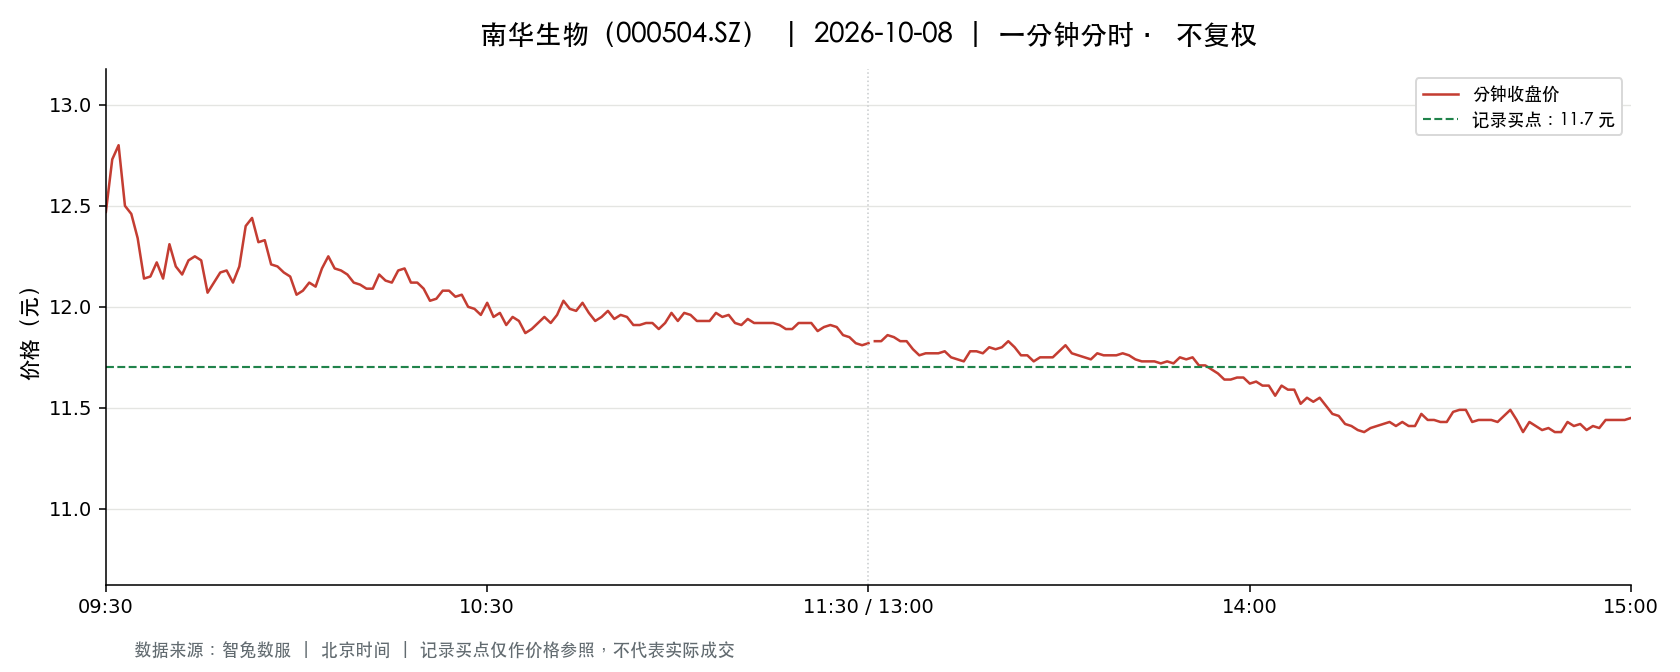

The table this chart was drawn from, first rows:
t, o, h, l, c, v, a, pc, sf
2026-10-08 09:30:00, 12.47, 12.47, 12.47, 12.47, 35941, 44818427, 12.42, 0.0
2026-10-08 09:31:00, 12.73, 12.96, 12.62, 12.73, 65686, 83584675, 12.47, 0.0
2026-10-08 09:32:00, 12.67, 13.0, 12.64, 12.8, 57229, 73298901, 12.73, 0.0
2026-10-08 09:33:00, 12.81, 12.81, 12.5, 12.5, 40576, 51285299, 12.8, 0.0
2026-10-08 09:34:00, 12.48, 12.6, 12.37, 12.46, 38955, 48632282, 12.5, 0.0
2026-10-08 09:35:00, 12.43, 12.44, 12.31, 12.34, 15826, 19618795, 12.46, 0.0
2026-10-08 09:36:00, 12.28, 12.28, 12.08, 12.14, 21672, 26391621, 12.34, 0.0
2026-10-08 09:37:00, 12.2, 12.33, 12.14, 12.15, 11001, 13464159, 12.14, 0.0
2026-10-08 09:38:00, 12.18, 12.3, 12.18, 12.22, 10134, 12413465, 12.15, 0.0
2026-10-08 09:39:00, 12.23, 12.28, 12.06, 12.14, 11961, 14540499, 12.22, 0.0
2026-10-08 09:40:00, 12.15, 12.31, 12.15, 12.31, 11298, 13857023, 12.14, 0.0
2026-10-08 09:41:00, 12.31, 12.31, 12.19, 12.2, 5758, 7051013, 12.31, 0.0
2026-10-08 09:42:00, 12.18, 12.28, 12.16, 12.16, 7164, 8752739, 12.2, 0.0
2026-10-08 09:43:00, 12.15, 12.25, 12.15, 12.23, 8500, 10388420, 12.16, 0.0
2026-10-08 09:44:00, 12.23, 12.28, 12.23, 12.25, 6656, 8157014, 12.23, 0.0
2026-10-08 09:45:00, 12.25, 12.27, 12.23, 12.23, 2206, 2701837, 12.25, 0.0
2026-10-08 09:46:00, 12.23, 12.23, 12.07, 12.07, 12104, 14708170, 12.23, 0.0
2026-10-08 09:47:00, 12.1, 12.17, 12.09, 12.12, 9528, 11541587, 12.07, 0.0
2026-10-08 09:48:00, 12.12, 12.17, 12.09, 12.17, 8157, 9886548, 12.12, 0.0
2026-10-08 09:49:00, 12.18, 12.27, 12.17, 12.18, 4449, 5435644, 12.17, 0.0
2026-10-08 09:50:00, 12.18, 12.19, 12.11, 12.12, 3520, 4277786, 12.18, 0.0
2026-10-08 09:51:00, 12.13, 12.25, 12.12, 12.2, 6158, 7501149, 12.12, 0.0
2026-10-08 09:52:00, 12.19, 12.4, 12.19, 12.4, 6404, 7874334, 12.2, 0.0
2026-10-08 09:53:00, 12.45, 12.53, 12.44, 12.44, 15181, 18946093, 12.4, 0.0
2026-10-08 09:54:00, 12.43, 12.43, 12.32, 12.32, 3466, 4290336, 12.44, 0.0
2026-10-08 09:55:00, 12.32, 12.38, 12.32, 12.33, 5307, 6543246, 12.32, 0.0
2026-10-08 09:56:00, 12.33, 12.33, 12.2, 12.21, 2699, 3308780, 12.33, 0.0
2026-10-08 09:57:00, 12.2, 12.22, 12.18, 12.2, 3049, 3720059, 12.21, 0.0
2026-10-08 09:58:00, 12.21, 12.24, 12.17, 12.17, 3159, 3858133, 12.2, 0.0
2026-10-08 09:59:00, 12.16, 12.16, 12.15, 12.15, 2575, 3129189, 12.17, 0.0
2026-10-08 10:00:00, 12.12, 12.14, 12.04, 12.06, 5996, 7250532, 12.15, 0.0
2026-10-08 10:01:00, 12.04, 12.12, 12.0, 12.08, 7961, 9594905, 12.06, 0.0
2026-10-08 10:02:00, 12.08, 12.12, 12.06, 12.12, 1896, 2288948, 12.08, 0.0
2026-10-08 10:03:00, 12.12, 12.12, 12.09, 12.1, 1702, 2060493, 12.12, 0.0
2026-10-08 10:04:00, 12.11, 12.19, 12.1, 12.19, 1665, 2024333, 12.1, 0.0
2026-10-08 10:05:00, 12.21, 12.26, 12.2, 12.25, 3573, 4360547, 12.19, 0.0
2026-10-08 10:06:00, 12.22, 12.22, 12.16, 12.19, 2201, 2681088, 12.25, 0.0
2026-10-08 10:07:00, 12.19, 12.19, 12.17, 12.18, 895.0, 1090241, 12.19, 0.0
2026-10-08 10:08:00, 12.18, 12.18, 12.16, 12.16, 2185, 2658633, 12.18, 0.0
2026-10-08 10:09:00, 12.16, 12.16, 12.12, 12.12, 1092, 1325955, 12.16, 0.0
2026-10-08 10:10:00, 12.11, 12.12, 12.1, 12.11, 1023, 1238532, 12.12, 0.0
2026-10-08 10:11:00, 12.11, 12.12, 12.09, 12.09, 1359, 1645135, 12.11, 0.0
2026-10-08 10:12:00, 12.1, 12.1, 12.08, 12.09, 1440, 1740595, 12.09, 0.0
2026-10-08 10:13:00, 12.09, 12.16, 12.09, 12.16, 1688, 2044959, 12.09, 0.0
2026-10-08 10:14:00, 12.15, 12.16, 12.13, 12.13, 992.0, 1204219, 12.16, 0.0
2026-10-08 10:15:00, 12.14, 12.14, 12.11, 12.12, 738.0, 894472, 12.13, 0.0
2026-10-08 10:16:00, 12.12, 12.18, 12.1, 12.18, 2383, 2885372, 12.12, 0.0
2026-10-08 10:17:00, 12.18, 12.21, 12.18, 12.19, 1816, 2214999, 12.18, 0.0
2026-10-08 10:18:00, 12.18, 12.19, 12.12, 12.12, 1686, 2050326, 12.19, 0.0
2026-10-08 10:19:00, 12.12, 12.13, 12.12, 12.12, 1050, 1272746, 12.12, 0.0
2026-10-08 10:20:00, 12.12, 12.12, 12.09, 12.09, 2943, 3560231, 12.12, 0.0
2026-10-08 10:21:00, 12.09, 12.09, 12.01, 12.03, 3165, 3808824, 12.09, 0.0
2026-10-08 10:22:00, 12.03, 12.06, 12.03, 12.04, 1186, 1427912, 12.03, 0.0
2026-10-08 10:23:00, 12.03, 12.09, 12.03, 12.08, 1339, 1615080, 12.04, 0.0
2026-10-08 10:24:00, 12.08, 12.09, 12.08, 12.08, 2048, 2474538, 12.08, 0.0
2026-10-08 10:25:00, 12.08, 12.08, 12.05, 12.05, 2493, 3005194, 12.08, 0.0
2026-10-08 10:26:00, 12.05, 12.06, 12.05, 12.06, 738.0, 889681, 12.05, 0.0
2026-10-08 10:27:00, 12.06, 12.06, 11.98, 12.0, 5894, 7077682, 12.06, 0.0
2026-10-08 10:28:00, 12.01, 12.01, 11.96, 11.99, 4037, 4839314, 12.0, 0.0
2026-10-08 10:29:00, 11.97, 11.98, 11.9, 11.96, 4198, 5014018, 11.99, 0.0
... 181 more rows
